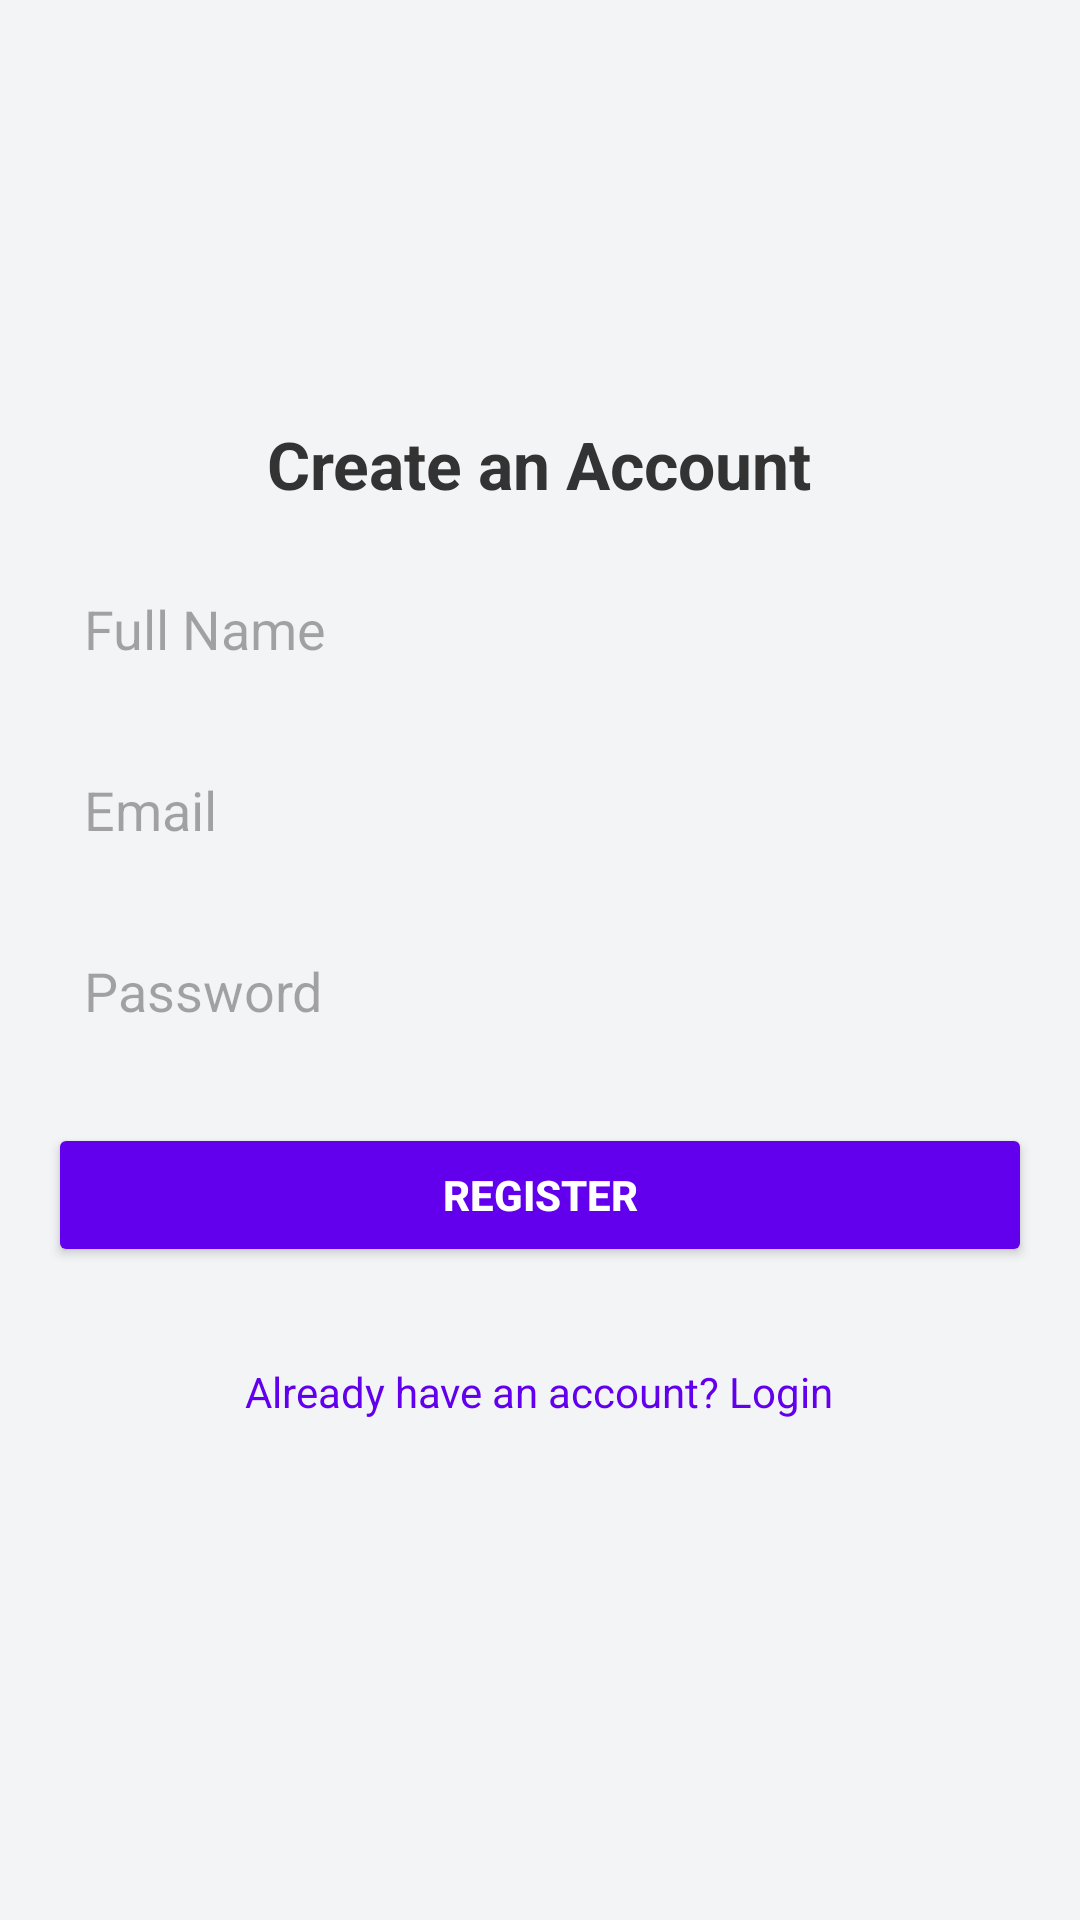

Write the Android layout XML for this screen, with the resource values it uses.
<!-- AndroidManifest.xml: application theme Theme.FinalExam_WMP -->
<!-- res/layout/activity_register.xml -->
<?xml version="1.0" encoding="utf-8"?>
<ScrollView xmlns:android="http://schemas.android.com/apk/res/android"
    android:layout_width="match_parent"
    android:layout_height="match_parent"
    android:background="#F3F4F6"
    android:padding="16dp">

    <LinearLayout
        android:layout_width="match_parent"
        android:layout_height="wrap_content"
        android:orientation="vertical"
        android:gravity="center_horizontal">

        <ImageView
            android:id="@+id/imageViewLogo"
            android:layout_width="100dp"
            android:layout_height="100dp"
            android:src="@drawable/ic_launcher_foreground"
            android:layout_marginBottom="24dp"
            android:contentDescription="App Logo" />

        <TextView
            android:id="@+id/textViewTitle"
            android:layout_width="wrap_content"
            android:layout_height="wrap_content"
            android:text="Create an Account"
            android:textSize="22sp"
            android:textStyle="bold"
            android:textColor="#333333"
            android:layout_marginBottom="16dp" />

        <EditText
            android:id="@+id/editTextName"
            android:layout_width="match_parent"
            android:layout_height="wrap_content"
            android:hint="Full Name"
            android:inputType="textPersonName"
            android:background="@drawable/rounded_edittext"
            android:padding="12dp"
            android:layout_marginBottom="12dp" />

        <EditText
            android:id="@+id/editTextEmail"
            android:layout_width="match_parent"
            android:layout_height="wrap_content"
            android:hint="Email"
            android:inputType="textEmailAddress"
            android:background="@drawable/rounded_edittext"
            android:padding="12dp"
            android:layout_marginBottom="12dp" />

        <EditText
            android:id="@+id/editTextPassword"
            android:layout_width="match_parent"
            android:layout_height="wrap_content"
            android:hint="Password"
            android:inputType="textPassword"
            android:background="@drawable/rounded_edittext"
            android:padding="12dp"
            android:layout_marginBottom="20dp" />

        <Button
            android:id="@+id/buttonRegister"
            android:layout_width="match_parent"
            android:layout_height="wrap_content"
            android:text="Register"
            android:backgroundTint="#6200EE"
            android:textColor="#FFFFFF"
            android:textStyle="bold"
            android:padding="12dp"
            android:elevation="4dp"
            android:layout_marginBottom="16dp" />

        <TextView
            android:id="@+id/textViewFooter"
            android:layout_width="wrap_content"
            android:layout_height="wrap_content"
            android:text="Already have an account? Login"
            android:textSize="14sp"
            android:textColor="#6200EE"
            android:layout_marginTop="16dp"
            android:clickable="true"
            android:focusable="true" />

    </LinearLayout>
</ScrollView>
<!-- resources referenced by this layout -->
<resources>
  <style name="Theme.FinalExam_WMP" parent="Base.Theme.FinalExam_WMP" />
  <style name="Base.Theme.FinalExam_WMP" parent="Theme.Material3.DayNight.NoActionBar">
          
          
      </style>
</resources>
